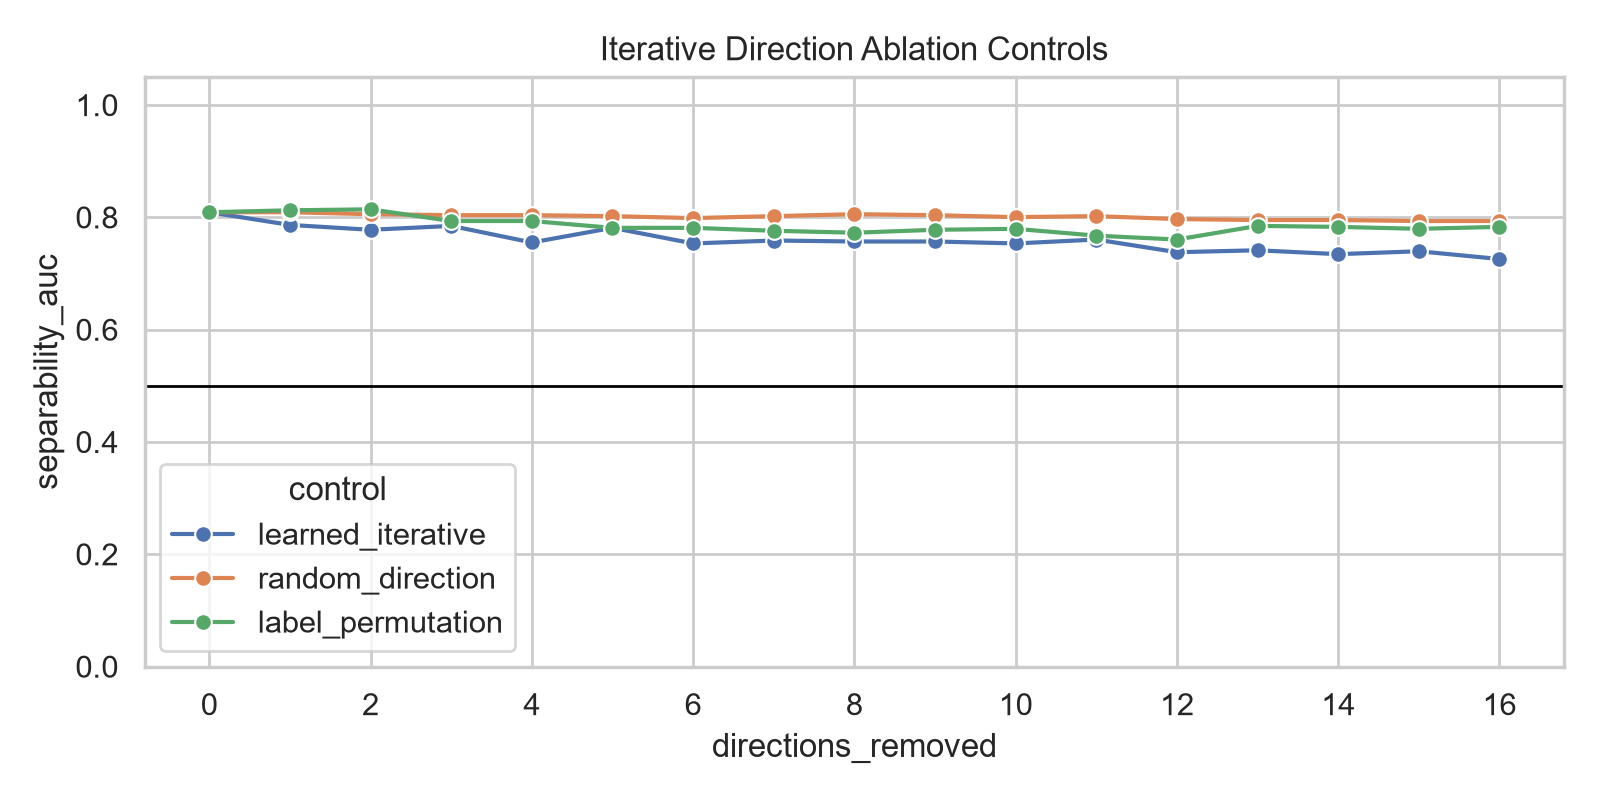

The table this chart was drawn from, first rows:
control, directions_removed, accuracy, auc, separability_auc, model, domain, layer, seed, train_rows, test_rows, split
learned_iterative, 0, 0.625, 0.809, 0.809, gpt2-small, capital_balanced, 6, 42, 104, 48, group
learned_iterative, 1, 0.6042, 0.7865, 0.7865, gpt2-small, capital_balanced, 6, 42, 104, 48, group
learned_iterative, 2, 0.6875, 0.7778, 0.7778, gpt2-small, capital_balanced, 6, 42, 104, 48, group
learned_iterative, 3, 0.6667, 0.7847, 0.7847, gpt2-small, capital_balanced, 6, 42, 104, 48, group
learned_iterative, 4, 0.6458, 0.7552, 0.7552, gpt2-small, capital_balanced, 6, 42, 104, 48, group
learned_iterative, 5, 0.6458, 0.7812, 0.7812, gpt2-small, capital_balanced, 6, 42, 104, 48, group
learned_iterative, 6, 0.6667, 0.7535, 0.7535, gpt2-small, capital_balanced, 6, 42, 104, 48, group
learned_iterative, 7, 0.6667, 0.7587, 0.7587, gpt2-small, capital_balanced, 6, 42, 104, 48, group
learned_iterative, 8, 0.6875, 0.7569, 0.7569, gpt2-small, capital_balanced, 6, 42, 104, 48, group
learned_iterative, 9, 0.6875, 0.7569, 0.7569, gpt2-small, capital_balanced, 6, 42, 104, 48, group
learned_iterative, 10, 0.6667, 0.7535, 0.7535, gpt2-small, capital_balanced, 6, 42, 104, 48, group
learned_iterative, 11, 0.6875, 0.7604, 0.7604, gpt2-small, capital_balanced, 6, 42, 104, 48, group
learned_iterative, 12, 0.625, 0.7378, 0.7378, gpt2-small, capital_balanced, 6, 42, 104, 48, group
learned_iterative, 13, 0.6875, 0.7413, 0.7413, gpt2-small, capital_balanced, 6, 42, 104, 48, group
learned_iterative, 14, 0.625, 0.7344, 0.7344, gpt2-small, capital_balanced, 6, 42, 104, 48, group
learned_iterative, 15, 0.625, 0.7396, 0.7396, gpt2-small, capital_balanced, 6, 42, 104, 48, group
learned_iterative, 16, 0.6458, 0.7257, 0.7257, gpt2-small, capital_balanced, 6, 42, 104, 48, group
random_direction, 0, 0.625, 0.809, 0.809, gpt2-small, capital_balanced, 6, 42, 104, 48, group
random_direction, 1, 0.625, 0.809, 0.809, gpt2-small, capital_balanced, 6, 42, 104, 48, group
random_direction, 2, 0.6042, 0.8056, 0.8056, gpt2-small, capital_balanced, 6, 42, 104, 48, group
random_direction, 3, 0.625, 0.8038, 0.8038, gpt2-small, capital_balanced, 6, 42, 104, 48, group
random_direction, 4, 0.625, 0.8038, 0.8038, gpt2-small, capital_balanced, 6, 42, 104, 48, group
random_direction, 5, 0.625, 0.8021, 0.8021, gpt2-small, capital_balanced, 6, 42, 104, 48, group
random_direction, 6, 0.6042, 0.7986, 0.7986, gpt2-small, capital_balanced, 6, 42, 104, 48, group
random_direction, 7, 0.625, 0.8021, 0.8021, gpt2-small, capital_balanced, 6, 42, 104, 48, group
random_direction, 8, 0.6042, 0.8056, 0.8056, gpt2-small, capital_balanced, 6, 42, 104, 48, group
random_direction, 9, 0.6042, 0.8038, 0.8038, gpt2-small, capital_balanced, 6, 42, 104, 48, group
random_direction, 10, 0.6042, 0.8003, 0.8003, gpt2-small, capital_balanced, 6, 42, 104, 48, group
random_direction, 11, 0.6042, 0.8021, 0.8021, gpt2-small, capital_balanced, 6, 42, 104, 48, group
random_direction, 12, 0.625, 0.7969, 0.7969, gpt2-small, capital_balanced, 6, 42, 104, 48, group
random_direction, 13, 0.625, 0.7951, 0.7951, gpt2-small, capital_balanced, 6, 42, 104, 48, group
random_direction, 14, 0.6458, 0.7951, 0.7951, gpt2-small, capital_balanced, 6, 42, 104, 48, group
random_direction, 15, 0.6458, 0.7934, 0.7934, gpt2-small, capital_balanced, 6, 42, 104, 48, group
random_direction, 16, 0.6458, 0.7934, 0.7934, gpt2-small, capital_balanced, 6, 42, 104, 48, group
label_permutation, 0, 0.625, 0.809, 0.809, gpt2-small, capital_balanced, 6, 42, 104, 48, group
label_permutation, 1, 0.625, 0.8125, 0.8125, gpt2-small, capital_balanced, 6, 42, 104, 48, group
label_permutation, 2, 0.625, 0.8142, 0.8142, gpt2-small, capital_balanced, 6, 42, 104, 48, group
label_permutation, 3, 0.625, 0.7934, 0.7934, gpt2-small, capital_balanced, 6, 42, 104, 48, group
label_permutation, 4, 0.6458, 0.7934, 0.7934, gpt2-small, capital_balanced, 6, 42, 104, 48, group
label_permutation, 5, 0.6667, 0.7812, 0.7812, gpt2-small, capital_balanced, 6, 42, 104, 48, group
label_permutation, 6, 0.6667, 0.7812, 0.7812, gpt2-small, capital_balanced, 6, 42, 104, 48, group
label_permutation, 7, 0.6458, 0.776, 0.776, gpt2-small, capital_balanced, 6, 42, 104, 48, group
label_permutation, 8, 0.6458, 0.7726, 0.7726, gpt2-small, capital_balanced, 6, 42, 104, 48, group
label_permutation, 9, 0.6458, 0.7778, 0.7778, gpt2-small, capital_balanced, 6, 42, 104, 48, group
label_permutation, 10, 0.6458, 0.7795, 0.7795, gpt2-small, capital_balanced, 6, 42, 104, 48, group
label_permutation, 11, 0.6458, 0.7674, 0.7674, gpt2-small, capital_balanced, 6, 42, 104, 48, group
label_permutation, 12, 0.6458, 0.7604, 0.7604, gpt2-small, capital_balanced, 6, 42, 104, 48, group
label_permutation, 13, 0.6458, 0.7847, 0.7847, gpt2-small, capital_balanced, 6, 42, 104, 48, group
label_permutation, 14, 0.6458, 0.783, 0.783, gpt2-small, capital_balanced, 6, 42, 104, 48, group
label_permutation, 15, 0.6458, 0.7795, 0.7795, gpt2-small, capital_balanced, 6, 42, 104, 48, group
label_permutation, 16, 0.6667, 0.783, 0.783, gpt2-small, capital_balanced, 6, 42, 104, 48, group
